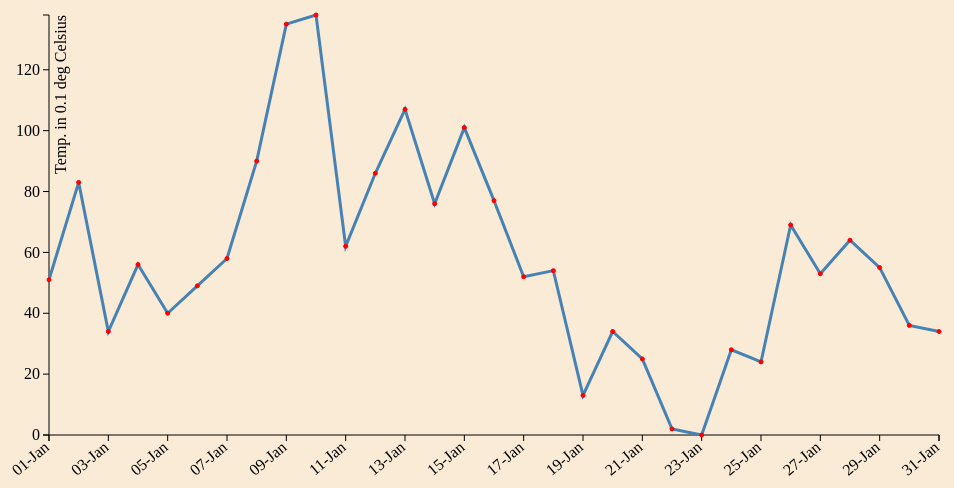
D3 v3 page, settled after 360 driven frames (6 s of simulated time); the page loaded 1 data file(s).


// ── d3line.js
/*Stijn Robben
10559558

Data Processing
Week 4
*/

// import de JSON data
var January =

d3.json("JanuaryData.json", function(error, json) {
  if (error) return console.warn(error);
  January = json;
    console.log(January[1].DateJan)

  var date_format = d3.time.format("%Y%m%d"); 
  var tooltip_format = d3.time.format("%d-%m-%Y"); 

  January.forEach(function(d){
    d.DateJan = date_format.parse(String(d.DateJan));
    d.MaxJan = + d.MaxJan
  });

  // declare margin
  var margin = {top: 20, right: 20, bottom: 60, left: 50},
    width = 960 - margin.left - margin.right,
    height = 500 - margin.top - margin.bottom;

// declare x
var x = d3.time.scale()
    .range([0, width])

// declare y 
var y = d3.scale.linear()
    .range([height, 0])

// make x axis
var xAxis = d3.svg.axis()
    .scale(x)
    .orient("bottom")
    .tickFormat(d3.time.format("%d-%b"));

// make y axis
var yAxis = d3.svg.axis()
    .scale(y)
    .orient("left");

// declare line
var line = d3.svg.line()
    .x(function(d) { return x(d.DateJan); })
    .y(function(d) { return y(d.MaxJan); });

// combine the svg with the body
var svg = d3.select("body").append("svg")
    .attr("width", width + margin.left + margin.right)
    .attr("height", height + margin.top + margin.bottom)
  .append("g")
    .attr("transform", "translate(" + margin.left + "," + margin.top + ")");

  x.domain(d3.extent(January, function(d) { return d.DateJan; }));
  y.domain(d3.extent(January, function(d) { return d.MaxJan; }));

  // append x axis
  svg.append("g")
      .attr("class", "x axis")
      .attr("transform", "translate(0," + height + ")")
      .call(xAxis)
      .selectAll("text")  
            .style("text-anchor", "end")
            .attr("dx", "-.5em")
            .attr("dy", ".15em")
            .attr("transform", "rotate(-40)" );

  // append y axis
  svg.append("g")
      .attr("class", "y axis")
      .call(yAxis)
    .append("text")
      .attr("transform", "rotate(-90)")
      .attr("y", 6)
      .attr("dy", ".71em")
      .style("text-anchor", "end")
      .text("Temp. in 0.1 deg Celsius");

  // append line
  svg.append("path")
      .datum(January)
      .attr("class", "line")
      .attr("d", line);

    // declare variables for crossline
    var g = svg.append('g').attr('transform', 'translate(' + margin.left + ', ' + margin.top + ')');
    var focus = svg.append('g').style('display', 'none');
    var bisectDate = d3.bisector(function(d) { return d.DateJan; }).left;

    // add tooltip
   var tooltip = d3.select("body")
          .append("div")
            .style("visibility", "hidden")
          .attr("id", "tooltip");

    var xdomain = d3.extent(January, function(d) { return d.DateJan; })
    var ydomain = d3.extent(January, function(d) { return d.MaxJan; });

      // add cross lines
      focus.append('line')
          .attr('id', 'focusLineX')
          .attr('class', 'focusLine');
      focus.append('line')
          .attr('id', 'focusLineY')
          .attr('class', 'focusLine');

      // add circles
      svg.selectAll('circle').data(January).enter().append('circle')
        .attr('cx', function(d) { return x(d.DateJan); })
        .attr('cy', function(d) { return y(d.MaxJan); })
        .attr('r', 2)
        .attr('class', 'circle');

    // add interactivity
    svg.append('rect')
        .attr('class', 'overlay')
        .attr('width', width)
        .attr('height', height)
        .on('mouseover', function() {focus.style('display', null);})
        .on('mouseout', function() { 

           tooltip.style("visibility", "hidden");
          focus.style('display', 'none'); })
        .on('mousemove', function() { 

            var mouse = d3.mouse(this);
            var mouseDate = x.invert(mouse[0]);
            var i = bisectDate(January, mouseDate); // returns the index to the current data item

            var d0 = January[i - 1]
            var d1 = January[i];
            // work out which date value is closest to the mouse
            var d = mouseDate - d0[0] > d1[0] - mouseDate ? d1 : d0;

            var xcor = x(d.DateJan);
            var ycor = y(d.MaxJan);
            console.log(y.domain[0], y.domain[1])

            focus.select('#focusCircle')
                .attr('cx', x)
                .attr('cy', y);focus.select('#focusLineX')
                .attr('x1', xcor).attr('y1', y(ydomain[0]))
                .attr('x2', xcor).attr('y2', y(ydomain[1]));
            focus.select('#focusLineY')
                .attr('x1', x(xdomain[0])).attr('y1', ycor)
                .attr('x2', x(xdomain[1])).attr('y2', ycor);

            tooltip.style("visibility", "visible");

          tooltip.html("<b> Date: </b>" + tooltip_format(d.DateJan) + "<br/>" + "<b> Max. Temperature: </b>" + d.MaxJan)
            .style("left", (d3.event.pageX) + "px")
            .style("top", 103 + "px");
    });
});



### data: JanuaryData.json
[
 {
  "DateJan": "20150101",
  "AvgJan": 20,
  "MinJan": -15,
  "MaxJan": 51
 },
 {
  "DateJan": "20150102",
  "AvgJan": 51,
  "MinJan": 23,
  "MaxJan": 83
 },
 {
  "DateJan": "20150103",
  "AvgJan": 24,
  "MinJan": 4,
  "MaxJan": 34
 },
 {
  "DateJan": 20150104,
  "AvgJan": 24,
  "MinJan": -2,
  "MaxJan": 56
 },
 {
  "DateJan": 20150105,
  "AvgJan": 12,
  "MinJan": -15,
  "MaxJan": 40
 },
 {
  "DateJan": 20150106,
  "AvgJan": 16,
  "MinJan": -20,
  "MaxJan": 49
 },
 {
  "DateJan": 20150107,
  "AvgJan": 30,
  "MinJan": 11,
  "MaxJan": 58
 },
 {
  "DateJan": 20150108,
  "AvgJan": 61,
  "MinJan": 37,
  "MaxJan": 90
 },
 "... 23 more items"
]